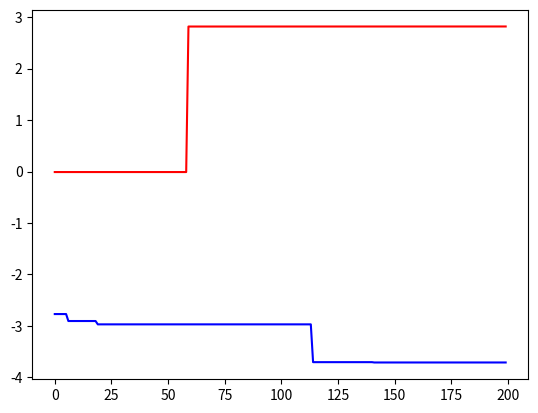

Python code for this plot:
import math, random, sys
from matplotlib import pyplot as plt


class Population:
    # 种群设计
    def __init__(self, size, chrom_size, cp, mp, gen_max, mark):
        # 种群信息
        self.individuals = []  # 个体集合
        self.fitness = []  # 个体适应度集
        self.selector_probability = []  # 个体选择概率
        self.fine_individuals = []  # 优秀个体集合
        self.new_individuals = []  # 新一代个体集合
        self.indiv_fits = []  # 个体及其适应度对应组合列表

        self.best = []

        self.size = size  # 种群所包含的个体数
        self.chromosome_size = chrom_size  # 个体的染色体长度
        self.crossover_probability = cp  # 个体之间的交叉概率
        self.mutation_probability = mp  # 个体之间的变异概率
        self.mark = mark  # 标记求函数最大值还是最小值

        self.generation_max = gen_max  # 种群进化的最大世代数
        self.age = 0  # 种群当前所处世代

        # 随机产生初始个体集，并将新一代个体、适应度、选择概率等集合以 0 值进行初始化
        v = 2 ** self.chromosome_size - 1
        for i in range(self.size):
            self.individuals.append(random.randint(0, v))
            self.new_individuals.append(0)
            self.fitness.append(0)
            self.selector_probability.append(0)

    ### 给予轮盘赌博机的选择 ###

    # 解码
    def decode(self, interval, chromosome):
        '''将一个染色体 chromosome 映射为区间 interval 之内的数值'''
        d = interval[1] - interval[0]
        n = float(2 ** self.chromosome_size - 1)
        return (interval[0] + chromosome * d / n)

    # 适应度函数
    def fitness_func(self, chrom):
        '''适应度函数，可以根据个体的两个染色体计算出该个体的适应度'''
        interval = [0, 2 * math.pi]
        x = self.decode(interval, chrom)
        if self.mark == 'min':
            return -(x * math.sin(x) + 1)
        elif self.mark == 'max':
            return x * math.sin(x) + 1
        else:
            print('参数有误！程序终止。。。')
            sys.exit()

    # 评估函数
    def evaluate(self):
        '''用于评估种群中的个体集合 self.individuals 中各个个体的适应度'''
        sp = self.selector_probability
        for i in range(self.size):
            self.fitness[i] = self.fitness_func(self.individuals[i])  # 将计算结果保存在 self.fitness 列表中
            self.indiv_fits.append([self.individuals[i], self.fitness[i]])

        ft_sum = sum(self.fitness)
        for i in range(self.size):
            sp[i] = self.fitness[i] / float(ft_sum)  # 得到各个个体生存概率

        for i in range(1, self.size):
            sp[i] = sp[i] + sp[i - 1]  # 需要将个体的生存概率进行叠加，从而计算出各个个体的选择概率

    # 轮盘赌博机 （选择）
    def select(self):
        (t, i) = (random.random(), 0)
        for p in self.selector_probability:
            if p > t:
                break
            i = i + 1
        return i

    # 按 self.fitness 值对 self.indiv_fits 进行降序排序
    def takeSecond(self, elem):
        return elem[1]

    def Sort(self):
        self.indiv_fits.sort(key=self.takeSecond, reverse=True)

    # 复制一半优秀个体
    def copy_indiv(self):
        for i in range(self.size // 2):
            self.new_individuals[i] = self.indiv_fits[i][0]

    # 交叉
    def cross(self, chrom1, chrom2):
        p = random.random()  # 随机概率
        n = 2 ** self.chromosome_size - 1
        if chrom1 != chrom2 and p < self.crossover_probability:
            t = random.randint(1, self.chromosome_size - 1)  # 随机选择一点
            mask = n << t  # 左移
            (r1, r2) = (chrom1 & mask, chrom2 & mask)
            mask = n >> (self.chromosome_size - t)
            (l1, l2) = (chrom1 & mask, chrom2 & mask)
            (chrom1, chrom2) = (r1 + l2, r2 + l1)
        return (chrom1, chrom2)

    # 变异
    def mutate(self, chrom):
        p = random.random()
        if p < self.mutation_probability:
            t = random.randint(1, self.chromosome_size)
            mask1 = 1 << (t - 1)
            mask2 = chrom & mask1
            if mask2 > 0:
                chrom = chrom & (~mask2)  # ~ 按位取反运算符：对数据的每个二进制位取反,即把1变为0,把0变为1
            else:
                chrom = chrom ^ mask1  # ^ 按位异或运算符：当两对应的二进位相异时，结果为1
        return chrom

    # 进化过程
    def evolve(self):
        indvs = self.individuals
        new_indvs = self.new_individuals
        # 计算适应度及选择概率
        self.evaluate()
        self.Sort()
        self.copy_indiv()
        i = self.size // 2
        while True:
            # 选择两个个体，进行交叉与变异，产生新的种群
            idv1 = self.select()
            idv2 = self.select()
            # 交叉
            idv1_x = indvs[idv1]
            idv2_x = indvs[idv2]
            (idv1_x, idv2_x) = self.cross(idv1_x, idv2_x)
            # 变异
            (idv1_x, idv2_x) = (self.mutate(idv1_x), self.mutate(idv2_x))
            (new_indvs[i], new_indvs[i + 1]) = (idv1_x, idv2_x)  # 将计算结果保存于新的个体集合self.new_individuals中
            # 判断进化过程是否结束
            i = i + 2  # 循环self.size/2次，每次从self.individuals 中选出2个
            if i >= self.size - 1:
                self.new_individuals[self.size - 1] = self.individuals[self.size - 1]
                break

        # 更新换代：用种群进化生成的新个体集合 self.new_individuals 替换当前个体集合
        for i in range(self.size):
            self.individuals[i] = self.new_individuals[i]

    def run(self):
        '''
        根据种群最大进化世代数设定了一个循环。
        在循环过程中，调用 evolve 函数进行种群进化计算，并输出种群的每一代的个体适应度最大值、平均值和最小值。
        '''
        if self.mark == 'min':
            # print("--------------------------------------")
            print("函数最小值迭代过程:")
            # print("--------------------------------------")
        elif self.mark == 'max':
            # print("--------------------------------------")
            print("函数最大值迭代过程:")
            # print("--------------------------------------")
        for i in range(self.generation_max):
            self.evolve()
            if i % 10 == 0:
                if self.mark == 'max':
                    print(i, max(self.fitness))
                elif self.mark == 'min':
                    print(i, -max(self.fitness))
            if self.mark == 'max':
                self.best.append(max(self.fitness))
            elif self.mark == 'min':
                self.best.append(-max(self.fitness))


if __name__ == '__main__':
    # 种群的个体数量为 10，染色体长度为 24，交叉概率为 0.7，变异概率为 0.15,进化最大世代数为 150
    pop_max = Population(6, 10, 0.7, 0.1, 200, 'max')
    pop_max.run()
    pop_min = Population(6, 10, 0.7, 0.1, 200, 'min')
    pop_min.run()
    print()
    print("$$$$$$$$$$$$$$$$$$$$$$$$$$$$$$$$$$$$$$$$$$$$$$$$")
    print("函数最大值为:{0} \n函数最小值为:{1}".format(pop_max.best[pop_max.generation_max - 1],
                                                       pop_min.best[pop_min.generation_max - 1]))
    print("$$$$$$$$$$$$$$$$$$$$$$$$$$$$$$$$$$$$$$$$$$$$$$$$")
    x = range(pop_max.generation_max)
    plt.figure()
    plt.plot(x, pop_max.best, c='r')
    plt.plot(x, pop_min.best, c='b')
    plt.show()
